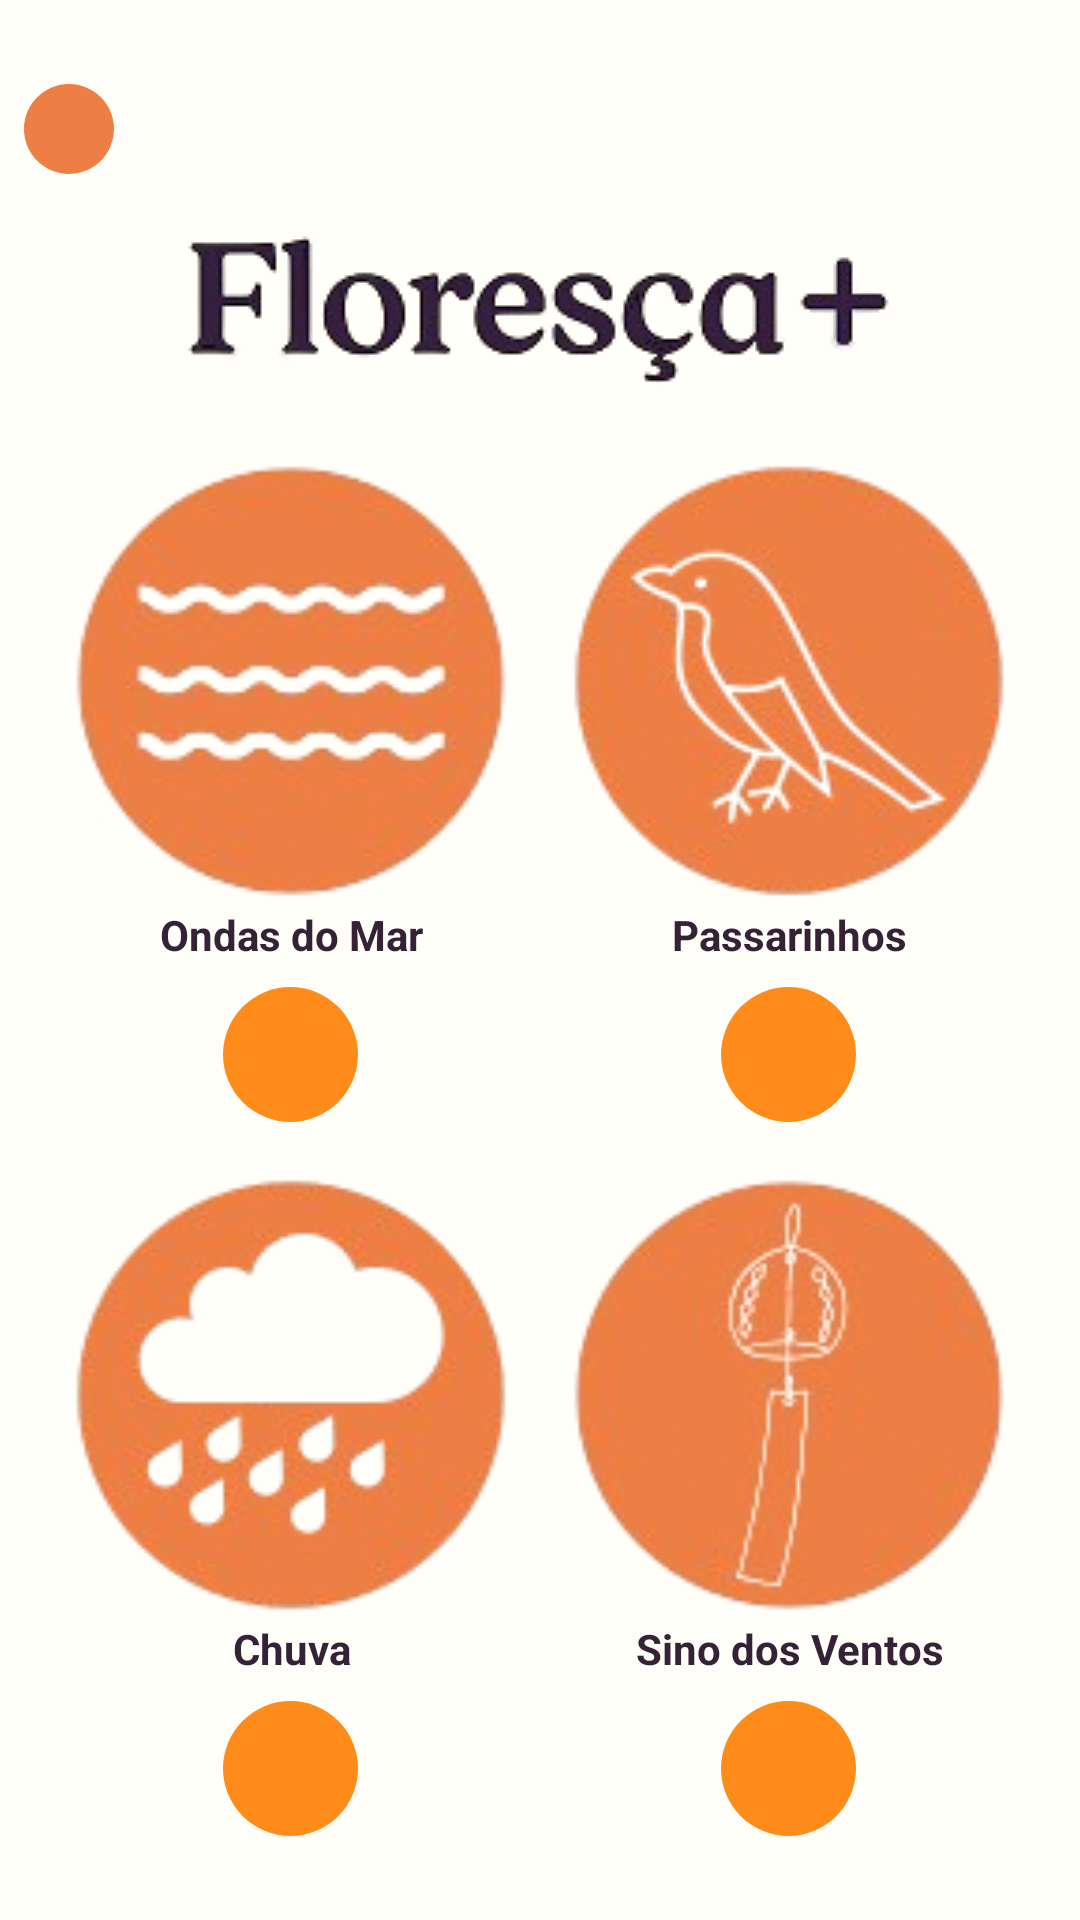

This screen was rendered from an Android layout file. Write that file and the resources it references.
<!-- AndroidManifest.xml: application theme Theme.Floresça -->
<!-- res/layout/fragment_escolher_sons.xml -->
<?xml version="1.0" encoding="utf-8"?>
<ScrollView xmlns:android="http://schemas.android.com/apk/res/android"
    xmlns:app="http://schemas.android.com/apk/res-auto"
    xmlns:tools="http://schemas.android.com/tools"
    android:layout_width="match_parent"
    android:layout_height="match_parent"
    android:fillViewport="true">

    <LinearLayout
        android:id="@+id/main"
        android:layout_width="match_parent"
        android:layout_height="match_parent"
        android:layout_gravity="center"
        android:background="@color/branco_laranja"
        android:gravity="center"
        android:orientation="vertical"
        android:padding="8dp"
        tools:context=".IndexActivity">

        <ImageButton
            android:id="@+id/voltar"
            android:layout_width="30sp"
            android:layout_height="30sp"
            android:layout_gravity="start"
            android:background="@drawable/rounded_back"
            android:scaleType="fitCenter"
            android:tint="#050505"
            app:srcCompat="@drawable/voltaricon" />

        <ImageView
            android:id="@+id/imageView"
            android:layout_width="wrap_content"
            android:layout_height="wrap_content"
            android:layout_gravity="center|top"
            app:srcCompat="@drawable/logo2" />

        <LinearLayout
            android:layout_width="wrap_content"
            android:layout_height="wrap_content"
            android:layout_marginTop="16dp"
            android:orientation="horizontal">

            <LinearLayout
                android:layout_width="match_parent"
                android:layout_height="match_parent"
                android:layout_marginEnd="8dp"
                android:orientation="vertical">

                <ImageButton
                    android:id="@+id/som_mar"
                    android:layout_width="150dp"
                    android:layout_height="150dp"
                    android:layout_weight="1"
                    android:background="#00FFFFFF"
                    android:scaleType="centerCrop"
                    app:srcCompat="@drawable/sonsmar" />

                <TextView
                    android:layout_width="match_parent"
                    android:layout_height="wrap_content"
                    android:gravity="center"
                    android:text="Ondas do Mar"
                    android:textColor="@color/roxo_escuro"
                    android:textSize="14sp"
                    android:textStyle="bold" />

                <ImageButton
                    android:id="@+id/btn_som_mar"
                    android:layout_width="45sp"
                    android:layout_height="45sp"
                    android:layout_gravity="center_horizontal"
                    android:layout_marginTop="8dp"
                    android:background="@drawable/bg_botao_audio_redondo"
                    android:contentDescription="Tocar ou pausar áudio do mar"
                    android:padding="14dp"
                    android:scaleType="fitCenter"
                    app:srcCompat="@drawable/play" />
            </LinearLayout>

            <LinearLayout
                android:layout_width="match_parent"
                android:layout_height="match_parent"
                android:layout_marginStart="8dp"
                android:orientation="vertical">

                <ImageButton
                    android:id="@+id/som_passarinho"
                    android:layout_width="150dp"
                    android:layout_height="150dp"
                    android:layout_weight="1"
                    android:background="#00FFFFFF"
                    android:scaleType="centerCrop"
                    app:srcCompat="@drawable/sonspassarinho" />

                <TextView
                    android:layout_width="match_parent"
                    android:layout_height="wrap_content"
                    android:gravity="center"
                    android:text="Passarinhos"
                    android:textColor="@color/roxo_escuro"
                    android:textSize="14sp"
                    android:textStyle="bold" />

                <ImageButton
                    android:id="@+id/btn_som_passarinho"
                    android:layout_width="45sp"
                    android:layout_height="45sp"
                    android:layout_gravity="center_horizontal"
                    android:layout_marginTop="8dp"
                    android:background="@drawable/bg_botao_audio_redondo"
                    android:contentDescription="Tocar ou pausar áudio de passarinhos"
                    android:padding="14dp"
                    android:scaleType="fitCenter"
                    app:srcCompat="@drawable/play" />
            </LinearLayout>

        </LinearLayout>

        <LinearLayout
            android:layout_width="wrap_content"
            android:layout_height="wrap_content"
            android:layout_marginTop="16dp"
            android:orientation="horizontal">

            <LinearLayout
                android:layout_width="match_parent"
                android:layout_height="match_parent"
                android:layout_marginEnd="8dp"
                android:orientation="vertical">

                <ImageButton
                    android:id="@+id/som_chuva"
                    android:layout_width="150dp"
                    android:layout_height="150dp"
                    android:layout_weight="1"
                    android:background="#00FFFFFF"
                    android:scaleType="centerCrop"
                    app:srcCompat="@drawable/sonsnuvem" />

                <TextView
                    android:layout_width="match_parent"
                    android:layout_height="wrap_content"
                    android:gravity="center"
                    android:text="Chuva"
                    android:textColor="@color/roxo_escuro"
                    android:textSize="14sp"
                    android:textStyle="bold" />

                <ImageButton
                    android:id="@+id/btn_som_chuva"
                    android:layout_width="45sp"
                    android:layout_height="45sp"
                    android:layout_gravity="center_horizontal"
                    android:layout_marginTop="8dp"
                    android:background="@drawable/bg_botao_audio_redondo"
                    android:contentDescription="Tocar ou pausar áudio de chuva"
                    android:padding="14dp"
                    android:scaleType="fitCenter"
                    app:srcCompat="@drawable/play" />
            </LinearLayout>

            <LinearLayout
                android:layout_width="match_parent"
                android:layout_height="match_parent"
                android:layout_marginStart="8dp"
                android:orientation="vertical">

                <ImageButton
                    android:id="@+id/som_sino"
                    android:layout_width="150dp"
                    android:layout_height="150dp"
                    android:layout_weight="1"
                    android:background="#00FFFFFF"
                    android:scaleType="centerCrop"
                    app:srcCompat="@drawable/sonssino" />

                <TextView
                    android:layout_width="match_parent"
                    android:layout_height="wrap_content"
                    android:gravity="center"
                    android:text="Sino dos Ventos"
                    android:textColor="@color/roxo_escuro"
                    android:textSize="14sp"
                    android:textStyle="bold" />

                <ImageButton
                    android:id="@+id/btn_som_sino"
                    android:layout_width="45sp"
                    android:layout_height="45sp"
                    android:layout_gravity="center_horizontal"
                    android:layout_marginTop="8dp"
                    android:background="@drawable/bg_botao_audio_redondo"
                    android:contentDescription="Tocar ou pausar áudio de sino"
                    android:padding="14dp"
                    android:scaleType="fitCenter"
                    app:srcCompat="@drawable/play" />
            </LinearLayout>

        </LinearLayout>

    </LinearLayout>
</ScrollView>
<!-- resources referenced by this layout -->
<resources>
  <color name="branco_laranja">#fffef9</color>
  <color name="roxo_escuro">#352236</color>
  <!-- drawable bg_botao_audio_redondo (drawable) -->
  <?xml version="1.0" encoding="utf-8"?>
  <shape xmlns:android="http://schemas.android.com/apk/res/android"
      android:shape="oval">
  
      <solid android:color="#FF8C1A" />
      <size
          android:width="64dp"
          android:height="64dp" />
  
  </shape>
  <!-- drawable logo2: png bitmap (drawable, 14546 bytes) -->
  <!-- drawable rounded_back (drawable) -->
  <?xml version="1.0" encoding="utf-8"?>
  <shape android:shape="rectangle" xmlns:android="http://schemas.android.com/apk/res/android">
  
      <solid android:color="@color/laranja"/>
  
      <corners android:radius="160dp" />
  
  
  </shape>
  <!-- drawable sonsmar: png bitmap (drawable, 20591 bytes) -->
  <!-- drawable sonsnuvem: png bitmap (drawable, 18902 bytes) -->
  <!-- drawable sonspassarinho: png bitmap (drawable, 21669 bytes) -->
  <!-- drawable sonssino: png bitmap (drawable, 19275 bytes) -->
  <style name="Theme.Floresça" parent="Theme.AppCompat.DayNight.NoActionBar" />
  <color name="laranja">#ed7e44</color>
</resources>
